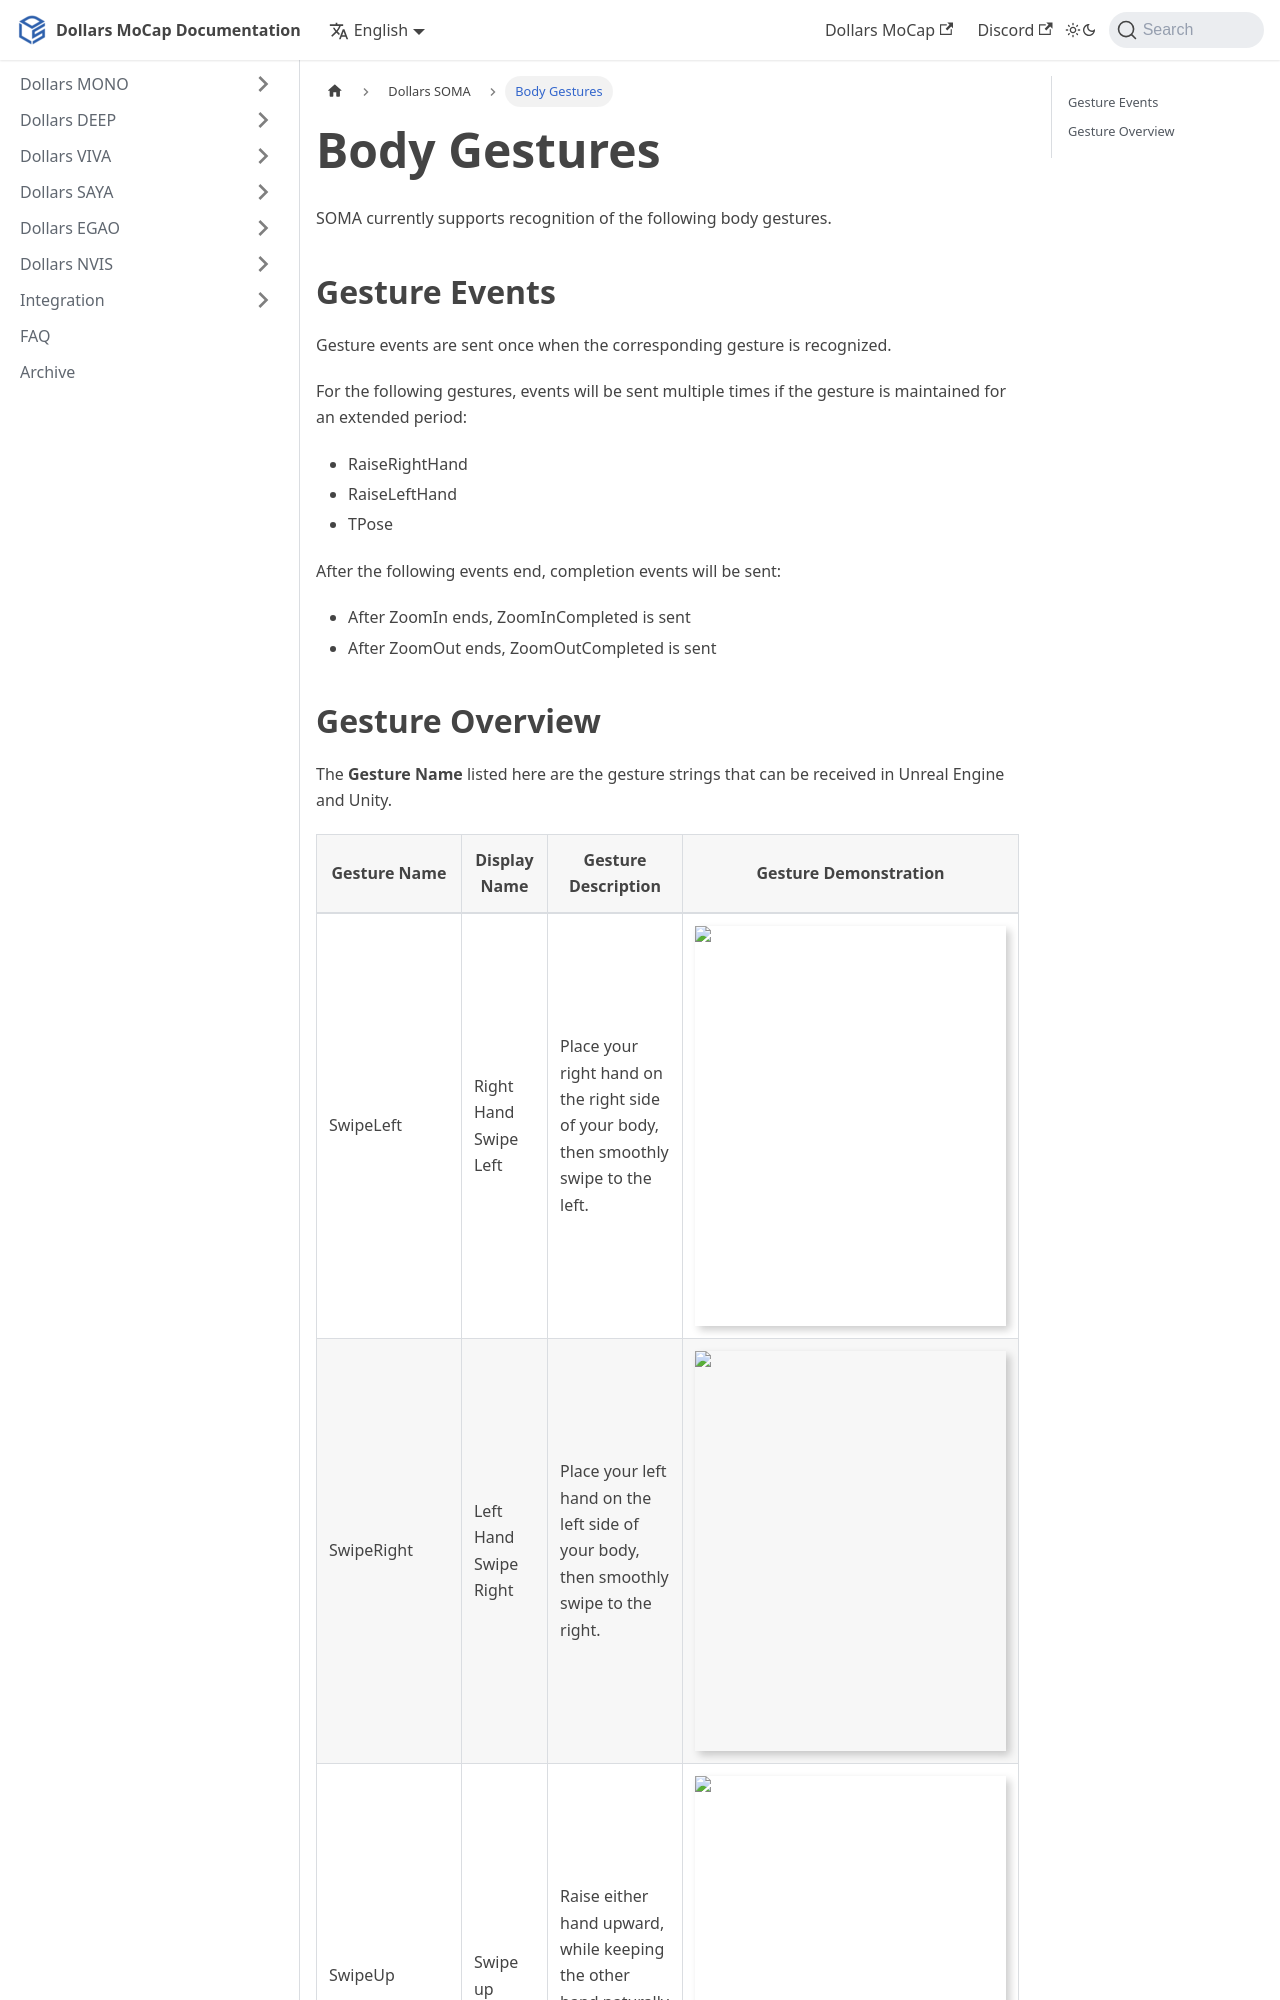

repository: SunnyViewTech/docs · page: Dollars-SOMA/gestures/index.html · generator: docusaurus

---
sidebar_position: 50
title: Body Gestures
---

# Body Gestures

SOMA currently supports recognition of the following body gestures.

## Gesture Events

Gesture events are sent once when the corresponding gesture is recognized.

For the following gestures, events will be sent multiple times if the gesture is maintained for an extended period:

- RaiseRightHand
- RaiseLeftHand
- TPose

After the following events end, completion events will be sent:

- After ZoomIn ends, ZoomInCompleted is sent
- After ZoomOut ends, ZoomOutCompleted is sent
